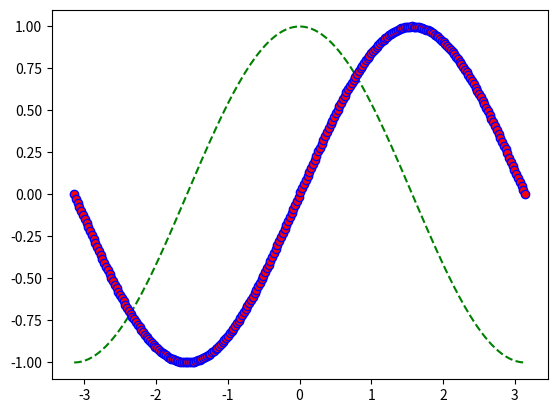

Reproduce this figure in Python.
import numpy as np
import matplotlib.pyplot as plt

X = np.linspace(-np.pi, np.pi, 256, endpoint=True)
C,S = np.cos(X), np.sin(X)

plt.plot(X,C,color='green',linestyle='dashed')
plt.plot(X,S,color='blue',marker='o',markerfacecolor='red')

plt.show()

help(plt.plot)




